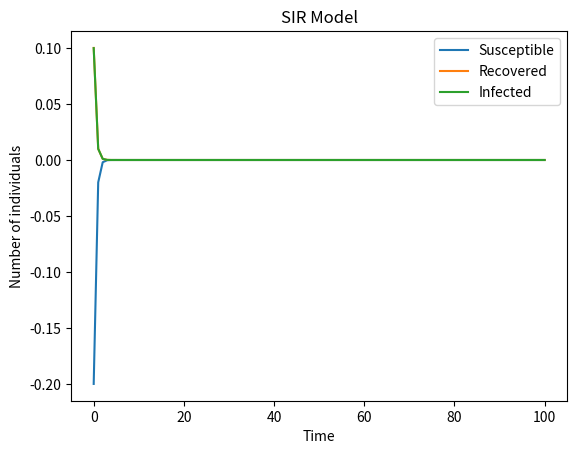

Write the Python code that produced this figure.
import numpy as np
import matplotlib.pyplot as plt

def SIR_model(beta, gamma, N, I0, R0, T):
    S0 = N - I0 - R0
    dsdt = np.zeros(T+1)
    drdt = np.zeros(T+1)
    didt = np.zeros(T+1)
    t = np.linspace(0, T, T+1)
    dsdt[0] = -beta * S0 * I0 / N
    drdt[0] = gamma * I0
    didt[0] = beta * S0 * I0 / N - gamma * I0

    for i in range(T):
        dsdt[i+1] = -beta * S0 * didt[i] / N
        drdt[i+1] = gamma * didt[i]
        didt[i+1] = beta * S0 * didt[i] / N - gamma * didt[i]
        S0 = S0 + (dsdt[i] + dsdt[i+1]) / 2
        R0 = R0 + (drdt[i] + drdt[i+1]) / 2
        I0 = I0 + (didt[i] + didt[i+1]) / 2

    return t, dsdt, drdt, didt

# Example usage
beta = 0.2
gamma = 0.1
N = 1000
I0 = 1
R0 = 0
T = 100

t, dsdt, drdt, didt = SIR_model(beta, gamma, N, I0, R0, T)

plt.plot(t, dsdt, label='Susceptible')
plt.plot(t, drdt, label='Recovered')
plt.plot(t, didt, label='Infected')
plt.xlabel('Time')
plt.ylabel('Number of individuals')
plt.title('SIR Model')
plt.legend()
plt.show()
